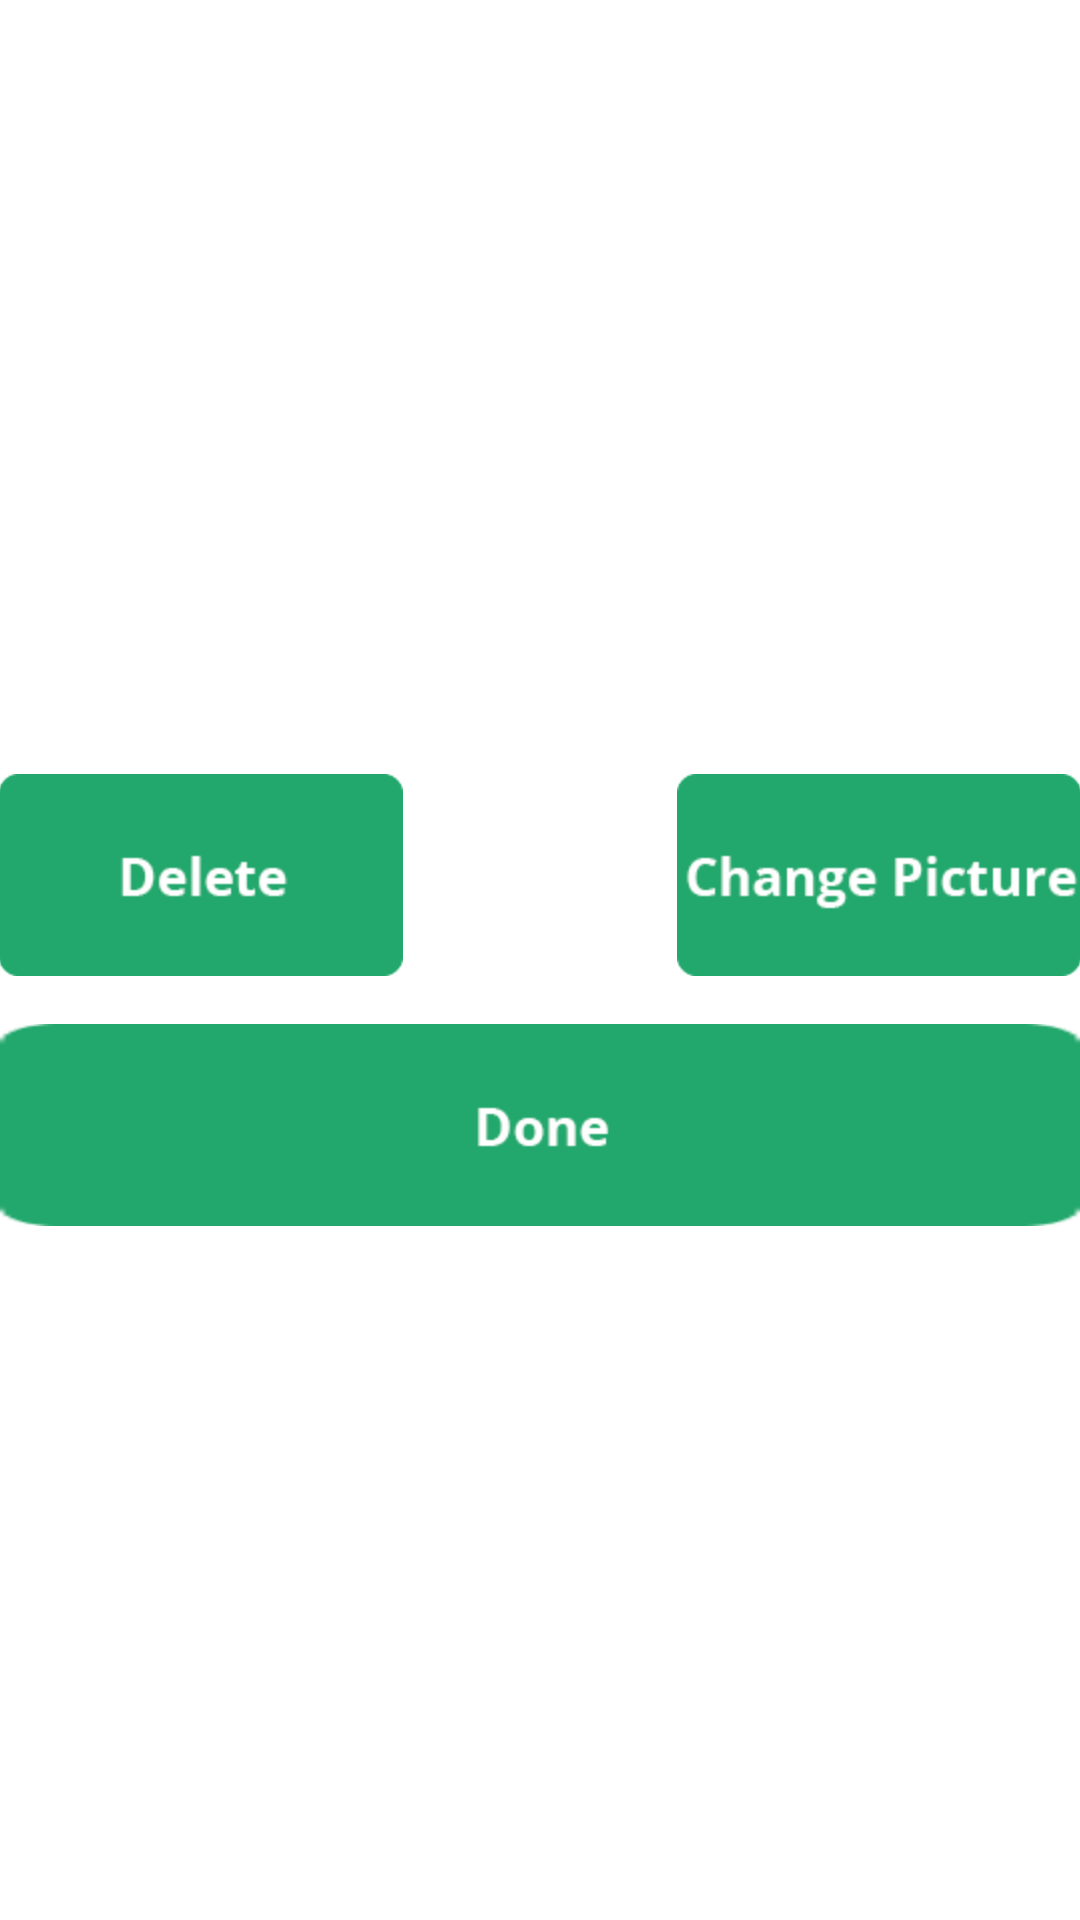

Reconstruct the res/layout file that produces this screen, plus the resources it refers to.
<!-- AndroidManifest.xml: application theme AppTheme -->
<!-- res/layout/activity_view_item.xml -->
<RelativeLayout xmlns:android="http://schemas.android.com/apk/res/android"
    xmlns:tools="http://schemas.android.com/tools"
    android:layout_width="match_parent"
    android:layout_height="match_parent"
    android:paddingBottom="@dimen/activity_vertical_margin"
    android:paddingLeft="@dimen/activity_horizontal_margin"
    android:paddingRight="@dimen/activity_horizontal_margin"
    android:paddingTop="@dimen/activity_vertical_margin"
    tools:context=".ViewItem" >
    
    <ImageView
        android:id="@+id/imageView1"
        android:layout_width="100dp"
        android:layout_height="200dp"
        android:layout_alignParentLeft="true"
        android:layout_alignParentRight="true" />

    <ImageButton
        android:id="@+id/changePicture"
        android:layout_width="wrap_content"
        android:layout_height="wrap_content"
        android:layout_alignRight="@+id/imageView1"
        android:layout_below="@+id/imageView1"
        android:layout_marginTop="58dp"
        android:background="@drawable/change_picture"
        android:src="@drawable/change_picture" />

    <ImageButton
        android:id="@+id/deleteButton"
        android:layout_width="wrap_content"
        android:layout_height="wrap_content"
        android:layout_alignLeft="@+id/imageView1"
        android:layout_alignTop="@+id/changePicture"
        android:background="@drawable/delete"
        android:src="@drawable/delete" />

    <ImageButton
        android:id="@+id/closeButton"
        android:layout_width="wrap_content"
        android:layout_height="wrap_content"
        android:layout_alignLeft="@+id/deleteButton"
        android:layout_alignRight="@+id/changePicture"
        android:layout_below="@+id/changePicture"
        android:layout_marginTop="16dp"
        android:background="@drawable/done"
        android:src="@drawable/done" />

</RelativeLayout>
<!-- resources referenced by this layout -->
<resources>
  <!-- drawable change_picture: png bitmap (drawable-hdpi, 22802 bytes) -->
  <!-- drawable delete: png bitmap (drawable-hdpi, 21586 bytes) -->
  <!-- drawable done: png bitmap (drawable-hdpi, 21568 bytes) -->
  <style name="AppTheme" parent="AppBaseTheme">
          
      </style>
  <style name="AppBaseTheme" parent="android:Theme.Light">
          
      </style>
</resources>
